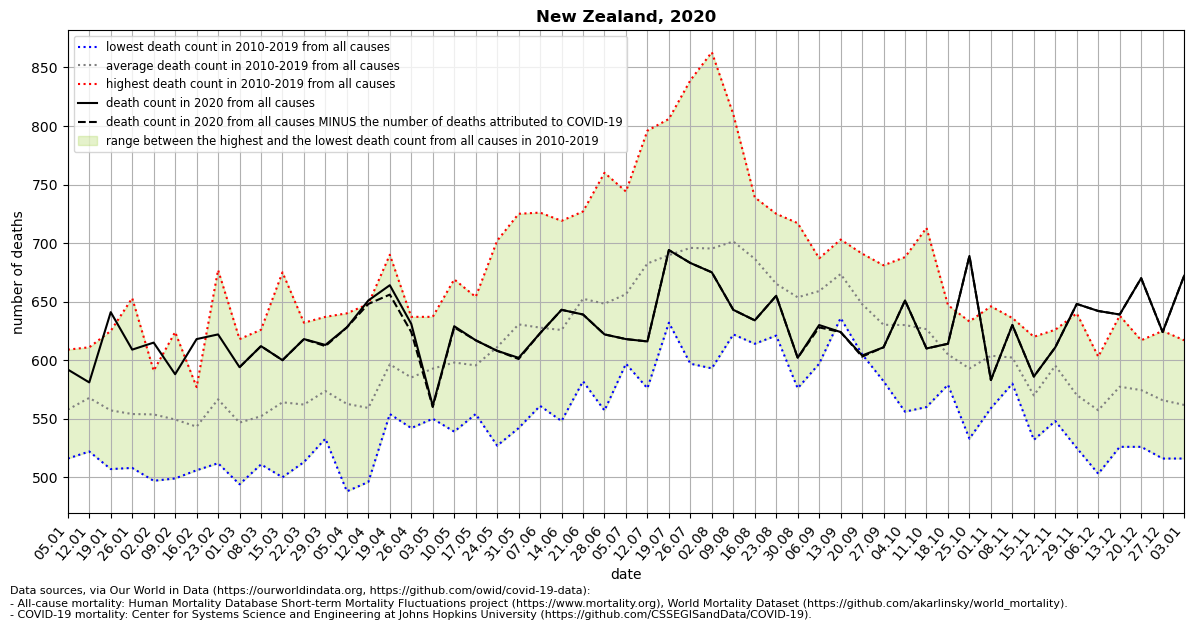

Source data for this figure (header and first rows):
location, date, time, time_unit, deaths_2010_all_ages, deaths_2011_all_ages, deaths_2012_all_ages, deaths_2013_all_ages, deaths_2014_all_ages, deaths_2015_all_ages, deaths_2016_all_ages, deaths_2017_all_ages, deaths_2018_all_ages, deaths_2019_all_ages, deaths_2020_all_ages, deaths_2021_all_ages, new_deaths, deaths_min, deaths_max, deaths_mean, deaths_noncovid
New Zealand, 2020-01-05, 1, weekly, , 564.0, 516.0, 568.0, 525.0, 564.0, 564.0, 528.0, 582.0, 609.0, 592.0, 667.0, , 516.0, 609.0, 557.8, 
New Zealand, 2020-01-12, 2, weekly, , 543.0, 544.0, 561.0, 522.0, 566.0, 558.0, 601.0, 611.0, 604.0, 581.0, 630.0, , 522.0, 611.0, 567.8, 
New Zealand, 2020-01-19, 3, weekly, , 507.0, 532.0, 558.0, 545.0, 595.0, 519.0, 557.0, 576.0, 625.0, 641.0, 657.0, , 507.0, 625.0, 557.1, 
New Zealand, 2020-01-26, 4, weekly, , 516.0, 508.0, 520.0, 520.0, 531.0, 541.0, 608.0, 653.0, 589.0, 609.0, 599.0, , 508.0, 653.0, 554.0, 
New Zealand, 2020-02-02, 5, weekly, , 585.0, 520.0, 516.0, 497.0, 587.0, 552.0, 591.0, 591.0, 544.0, 615.0, 639.0, , 497.0, 591.0, 553.7, 
New Zealand, 2020-02-09, 6, weekly, , 560.0, 499.0, 508.0, 542.0, 567.0, 523.0, 564.0, 624.0, 557.0, 588.0, 639.0, , 499.0, 624.0, 549.3, 
New Zealand, 2020-02-16, 7, weekly, , 533.0, 520.0, 506.0, 565.0, 577.0, 517.0, 571.0, 542.0, 558.0, 618.0, 580.0, , 506.0, 577.0, 543.2, 
New Zealand, 2020-02-23, 8, weekly, , 677.0, 520.0, 512.0, 546.0, 542.0, 568.0, 580.0, 583.0, 571.0, 622.0, 568.0, , 512.0, 677.0, 566.6, 
New Zealand, 2020-03-01, 9, weekly, , 513.0, 494.0, 499.0, 532.0, 586.0, 534.0, 572.0, 572.0, 618.0, 594.0, , 0.0, 494.0, 618.0, 546.7, 594.0
New Zealand, 2020-03-08, 10, weekly, , 523.0, 519.0, 511.0, 528.0, 550.0, 511.0, 599.0, 602.0, 626.0, 612.0, , 0.0, 511.0, 626.0, 552.1, 612.0
New Zealand, 2020-03-15, 11, weekly, , 553.0, 500.0, 530.0, 553.0, 552.0, 525.0, 571.0, 617.0, 675.0, 600.0, , 0.0, 500.0, 675.0, 564.0, 600.0
New Zealand, 2020-03-22, 12, weekly, , 523.0, 546.0, 565.0, 513.0, 567.0, 515.0, 593.0, 605.0, 632.0, 618.0, , 0.0, 513.0, 632.0, 562.1, 618.0
New Zealand, 2020-03-29, 13, weekly, , 565.0, 543.0, 553.0, 533.0, 575.0, 590.0, 596.0, 571.0, 637.0, 613.0, , 1.0, 533.0, 637.0, 573.7, 612.0
New Zealand, 2020-04-05, 14, weekly, , 572.0, 488.0, 533.0, 515.0, 586.0, 551.0, 596.0, 583.0, 640.0, 628.0, , 0.0, 488.0, 640.0, 562.7, 628.0
New Zealand, 2020-04-12, 15, weekly, , 519.0, 532.0, 561.0, 496.0, 565.0, 546.0, 570.0, 596.0, 648.0, 651.0, , 3.0, 496.0, 648.0, 559.2, 648.0
New Zealand, 2020-04-19, 16, weekly, , 569.0, 556.0, 560.0, 603.0, 554.0, 581.0, 592.0, 663.0, 690.0, 664.0, , 8.0, 554.0, 690.0, 596.4, 656.0
New Zealand, 2020-04-26, 17, weekly, , 564.0, 565.0, 568.0, 542.0, 576.0, 554.0, 629.0, 632.0, 637.0, 631.0, , 7.0, 542.0, 637.0, 585.2, 624.0
New Zealand, 2020-05-03, 18, weekly, , 602.0, 577.0, 551.0, 550.0, 579.0, 599.0, 632.0, 608.0, 637.0, 561.0, , 1.0, 550.0, 637.0, 592.8, 560.0
New Zealand, 2020-05-10, 19, weekly, , 566.0, 562.0, 539.0, 557.0, 620.0, 620.0, 626.0, 623.0, 669.0, 629.0, , 1.0, 539.0, 669.0, 598.0, 628.0
New Zealand, 2020-05-17, 20, weekly, , 554.0, 561.0, 565.0, 618.0, 583.0, 575.0, 620.0, 654.0, 630.0, 617.0, , 0.0, 554.0, 654.0, 595.6, 617.0
New Zealand, 2020-05-24, 21, weekly, , 575.0, 527.0, 579.0, 637.0, 565.0, 598.0, 679.0, 638.0, 702.0, 608.0, , 0.0, 527.0, 702.0, 611.1, 608.0
New Zealand, 2020-05-31, 22, weekly, , 542.0, 605.0, 571.0, 656.0, 593.0, 594.0, 682.0, 707.0, 725.0, 602.0, , 1.0, 542.0, 725.0, 630.6, 601.0
New Zealand, 2020-06-07, 23, weekly, , 562.0, 561.0, 572.0, 607.0, 632.0, 677.0, 660.0, 653.0, 726.0, 623.0, , 0.0, 561.0, 726.0, 627.8, 623.0
New Zealand, 2020-06-14, 24, weekly, , 579.0, 594.0, 548.0, 578.0, 626.0, 608.0, 719.0, 679.0, 701.0, 643.0, , 0.0, 548.0, 719.0, 625.8, 643.0
New Zealand, 2020-06-21, 25, weekly, , 582.0, 634.0, 627.0, 625.0, 640.0, 633.0, 727.0, 684.0, 720.0, 639.0, , 0.0, 582.0, 727.0, 652.4, 639.0
New Zealand, 2020-06-28, 26, weekly, , 601.0, 643.0, 557.0, 653.0, 625.0, 627.0, 695.0, 673.0, 760.0, 622.0, , 0.0, 557.0, 760.0, 648.2, 622.0
New Zealand, 2020-07-05, 27, weekly, , 597.0, 631.0, 611.0, 658.0, 646.0, 633.0, 737.0, 650.0, 744.0, 618.0, , 0.0, 597.0, 744.0, 656.3, 618.0
New Zealand, 2020-07-12, 28, weekly, , 576.0, 717.0, 653.0, 678.0, 669.0, 687.0, 700.0, 667.0, 796.0, 616.0, , 0.0, 576.0, 796.0, 682.6, 616.0
New Zealand, 2020-07-19, 29, weekly, , 637.0, 696.0, 642.0, 632.0, 680.0, 667.0, 806.0, 711.0, 736.0, 694.0, , 0.0, 632.0, 806.0, 689.7, 694.0
New Zealand, 2020-07-26, 30, weekly, , 666.0, 654.0, 597.0, 699.0, 710.0, 656.0, 839.0, 714.0, 728.0, 683.0, , 0.0, 597.0, 839.0, 695.9, 683.0
New Zealand, 2020-08-02, 31, weekly, , 667.0, 661.0, 593.0, 680.0, 727.0, 651.0, 863.0, 683.0, 733.0, 675.0, , 0.0, 593.0, 863.0, 695.3, 675.0
New Zealand, 2020-08-09, 32, weekly, , 622.0, 682.0, 644.0, 684.0, 719.0, 698.0, 810.0, 697.0, 756.0, 643.0, , 0.0, 622.0, 810.0, 701.3, 643.0
New Zealand, 2020-08-16, 33, weekly, , 689.0, 623.0, 614.0, 669.0, 723.0, 710.0, 739.0, 720.0, 692.0, 634.0, , 0.0, 614.0, 739.0, 686.6, 634.0
New Zealand, 2020-08-23, 34, weekly, , 639.0, 644.0, 621.0, 651.0, 663.0, 665.0, 709.0, 725.0, 670.0, 655.0, , 0.0, 621.0, 725.0, 665.2, 655.0
New Zealand, 2020-08-30, 35, weekly, , 624.0, 620.0, 576.0, 625.0, 672.0, 644.0, 717.0, 707.0, 698.0, 602.0, , 0.0, 576.0, 717.0, 653.7, 602.0
New Zealand, 2020-09-06, 36, weekly, , 684.0, 656.0, 597.0, 678.0, 666.0, 616.0, 687.0, 682.0, 665.0, 630.0, , 2.0, 597.0, 687.0, 659.0, 628.0
New Zealand, 2020-09-13, 37, weekly, , 643.0, 636.0, 664.0, 703.0, 665.0, 681.0, 699.0, 674.0, 697.0, 624.0, , 0.0, 636.0, 703.0, 673.6, 624.0
New Zealand, 2020-09-20, 38, weekly, , 622.0, 606.0, 635.0, 605.0, 686.0, 653.0, 665.0, 691.0, 668.0, 604.0, , 1.0, 605.0, 691.0, 647.9, 603.0
New Zealand, 2020-09-27, 39, weekly, , 582.0, 615.0, 598.0, 642.0, 655.0, 641.0, 639.0, 619.0, 681.0, 611.0, , 0.0, 582.0, 681.0, 630.2, 611.0
New Zealand, 2020-10-04, 40, weekly, , 651.0, 577.0, 556.0, 671.0, 595.0, 643.0, 637.0, 652.0, 688.0, 651.0, , 0.0, 556.0, 688.0, 630.0, 651.0
New Zealand, 2020-10-11, 41, weekly, , 560.0, 575.0, 592.0, 628.0, 638.0, 631.0, 635.0, 666.0, 713.0, 610.0, , 0.0, 560.0, 713.0, 626.4, 610.0
New Zealand, 2020-10-18, 42, weekly, , 579.0, 616.0, 579.0, 600.0, 596.0, 594.0, 624.0, 647.0, 609.0, 614.0, , 0.0, 579.0, 647.0, 604.9, 614.0
New Zealand, 2020-10-25, 43, weekly, , 555.0, 579.0, 533.0, 597.0, 596.0, 605.0, 633.0, 626.0, 612.0, 689.0, , 0.0, 533.0, 633.0, 592.9, 689.0
New Zealand, 2020-11-01, 44, weekly, , 587.0, 593.0, 559.0, 600.0, 606.0, 599.0, 618.0, 626.0, 646.0, 583.0, , 0.0, 559.0, 646.0, 603.8, 583.0
New Zealand, 2020-11-08, 45, weekly, , 609.0, 581.0, 580.0, 594.0, 624.0, 594.0, 591.0, 636.0, 611.0, 630.0, , 0.0, 580.0, 636.0, 602.2, 630.0
New Zealand, 2020-11-15, 46, weekly, , 541.0, 542.0, 532.0, 575.0, 545.0, 582.0, 589.0, 603.0, 620.0, 586.0, , 0.0, 532.0, 620.0, 569.9, 586.0
New Zealand, 2020-11-22, 47, weekly, , 581.0, 564.0, 548.0, 613.0, 613.0, 619.0, 626.0, 609.0, 585.0, 611.0, , 0.0, 548.0, 626.0, 595.3, 611.0
New Zealand, 2020-11-29, 48, weekly, , 528.0, 552.0, 525.0, 585.0, 546.0, 596.0, 586.0, 574.0, 640.0, 648.0, , 0.0, 525.0, 640.0, 570.2, 648.0
New Zealand, 2020-12-06, 49, weekly, , 503.0, 547.0, 505.0, 580.0, 603.0, 575.0, 550.0, 581.0, 571.0, 642.0, , 0.0, 503.0, 603.0, 557.2, 642.0
New Zealand, 2020-12-13, 50, weekly, , 566.0, 540.0, 526.0, 561.0, 575.0, 606.0, 596.0, 588.0, 638.0, 639.0, , 0.0, 526.0, 638.0, 577.3, 639.0
New Zealand, 2020-12-20, 51, weekly, , 570.0, 567.0, 526.0, 595.0, 537.0, 548.0, 617.0, 614.0, 596.0, 670.0, , 0.0, 526.0, 617.0, 574.4, 670.0
New Zealand, 2020-12-27, 52, weekly, 538.0, 564.0, 525.0, 516.0, 587.0, 567.0, 602.0, 625.0, 569.0, 565.0, 624.0, , 0.0, 516.0, 625.0, 565.8, 624.0
New Zealand, 2021-01-03, 53, weekly, , , , , , , , , , , 672.0, , 0.0, 516.0, 617.0, 561.8, 672.0
